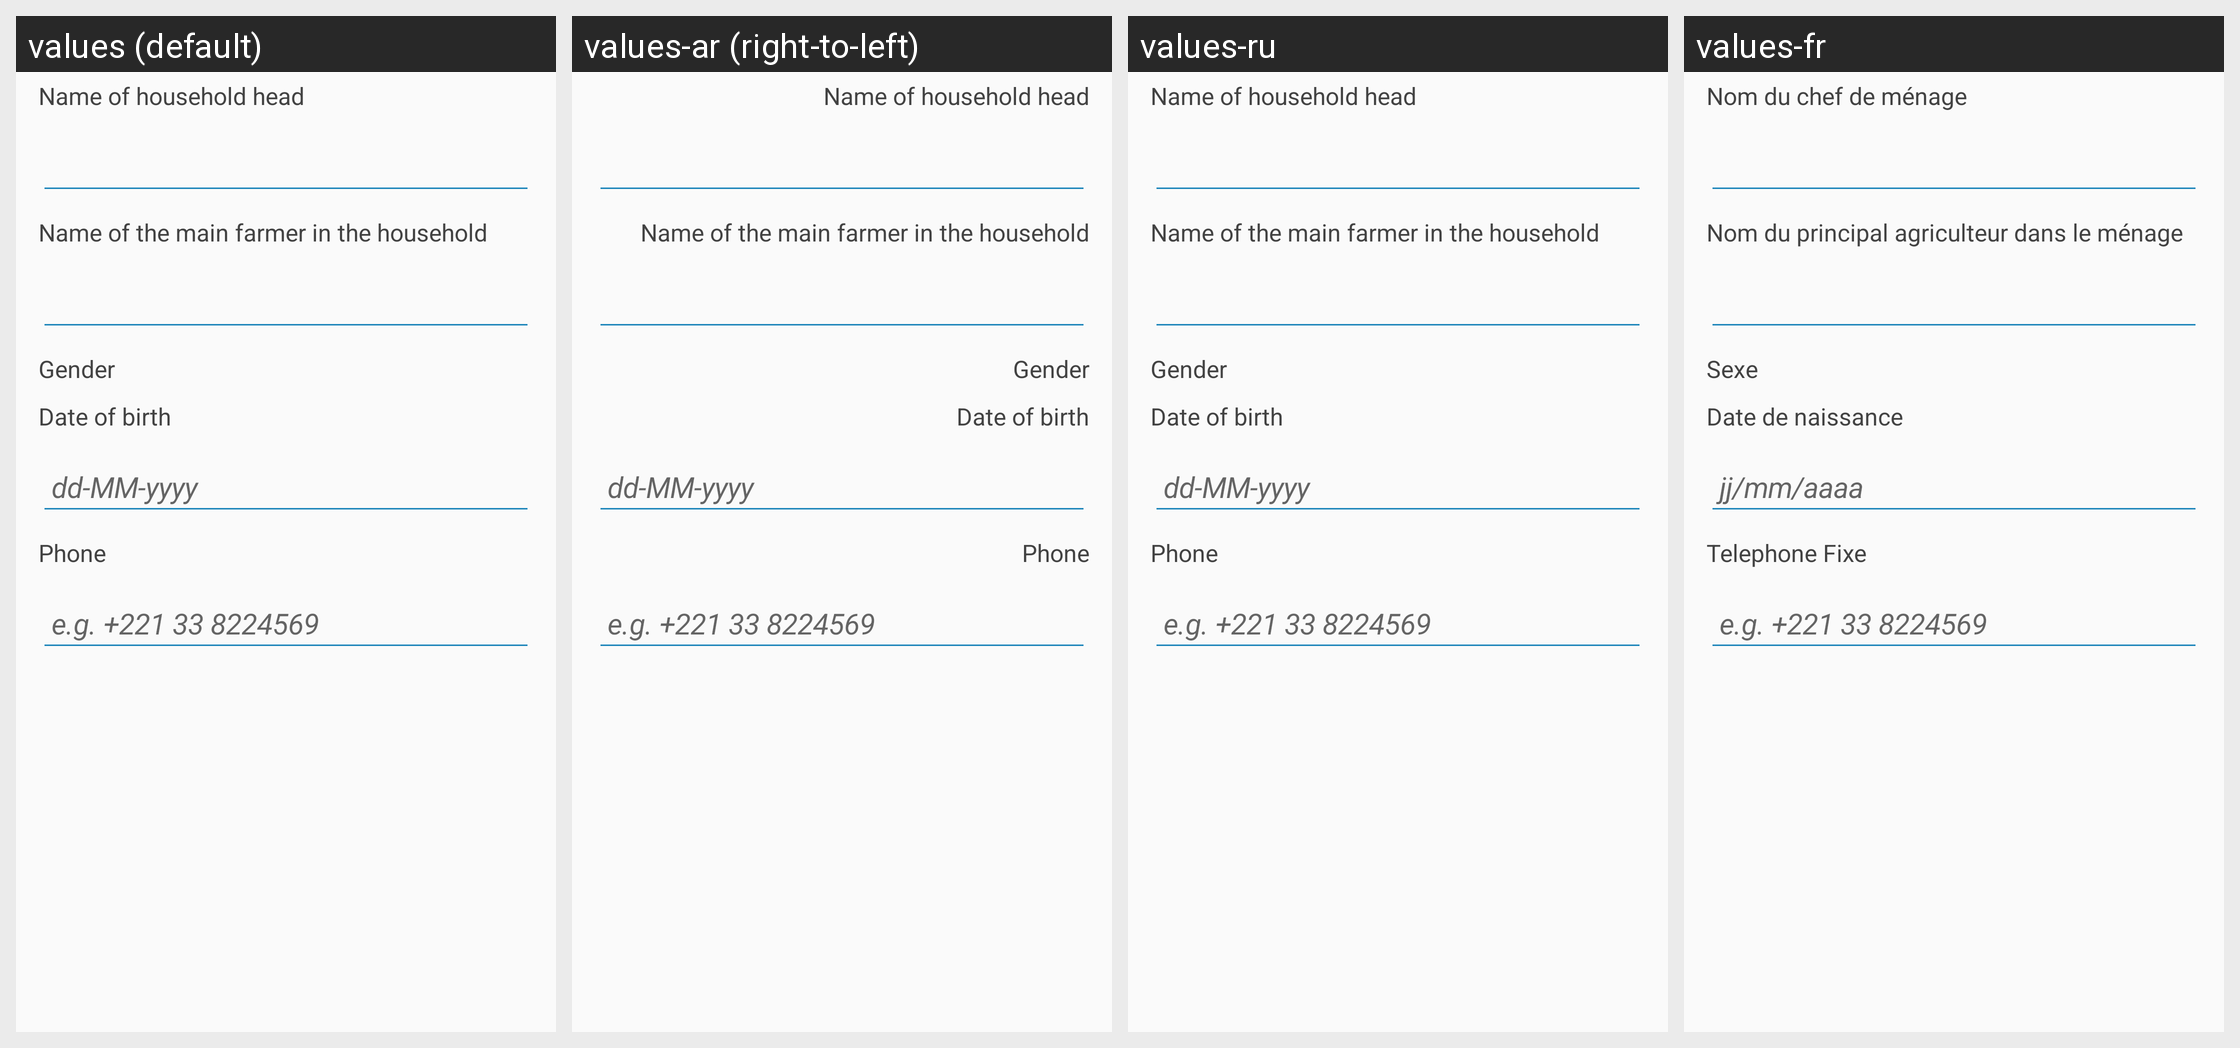

Here is an Android app screen in its default locale and in the app's own translations. Write out the translated-string differences for the strings that appear on this screen.
Android screen res/layout/tn_farmer_detail_info.xml rendered under 4 locales, left to right: values (default), values-ar (right-to-left), values-ru, values-fr. Device: Nexus 5 (rendered at 1080×1920; each locale shown at half size, 540×960, under a caption strip naming it); theme AppTheme.
Other locales in the repository, not shown: values-af, values-ca.
Strings drawn on this screen, with the default value and each locale's value (text and hints the layout hard-codes, and strings that could not be matched under every locale, appear in the picture but are not listed):

farmer_head_name
  values: Name of household head
  values-ar: Name of household head  [not translated; the default value is used]
  values-ru: Name of household head  [not translated; the default value is used]
  values-fr: Nom du chef de ménage

farmer_main_name
  values: Name of the main farmer in the household
  values-ar: Name of the main farmer in the household  [not translated; the default value is used]
  values-ru: Name of the main farmer in the household  [not translated; the default value is used]
  values-fr: Nom du principal agriculteur dans le ménage

farmer_gender
  values: Gender
  values-ar: Gender  [not translated; the default value is used]
  values-ru: Gender  [not translated; the default value is used]
  values-fr: Sexe

farmer_date_of_birth
  values: Date of birth
  values-ar: Date of birth  [not translated; the default value is used]
  values-ru: Date of birth  [not translated; the default value is used]
  values-fr: Date de naissance

farmer_phone
  values: Phone
  values-ar: Phone  [not translated; the default value is used]
  values-ru: Phone  [not translated; the default value is used]
  values-fr: Telephone Fixe
